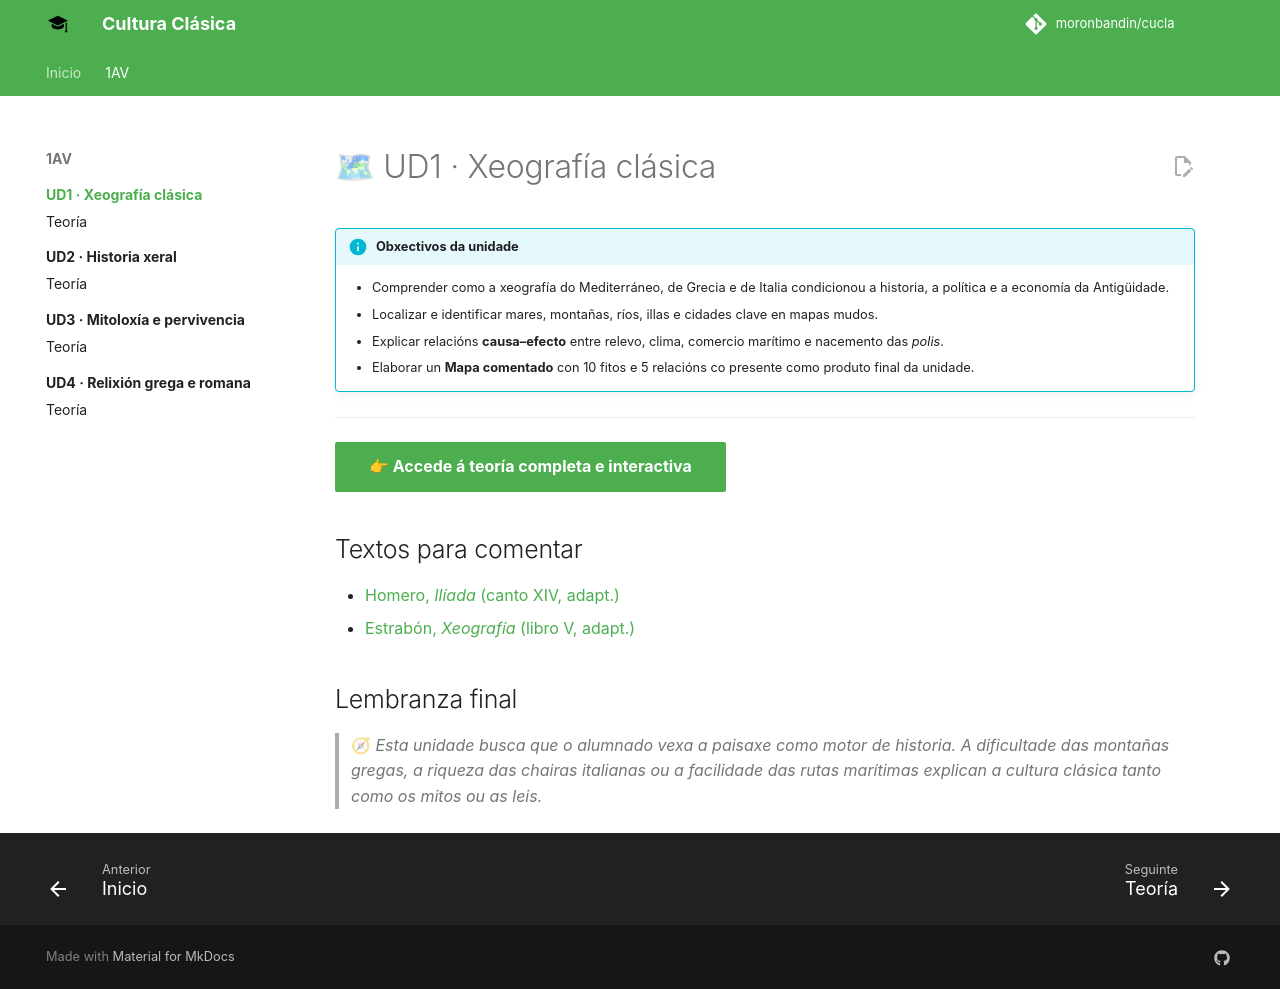

repository: moronbandin/cucla · page: UNIDADES/1AV/1/index.html · generator: mkdocs

# 🗺 UD1 · Xeografía clásica

!!! info "Obxectivos da unidade"
    - Comprender como a xeografía do Mediterráneo, de Grecia e de Italia condicionou a historia, a política e a economía da Antigüidade.
    - Localizar e identificar mares, montañas, ríos, illas e cidades clave en mapas mudos.
    - Explicar relacións **causa–efecto** entre relevo, clima, comercio marítimo e nacemento das *polis*.
    - Elaborar un **Mapa comentado** con 10 fitos e 5 relacións co presente como produto final da unidade.

---

[👉 Accede á teoría completa e interactiva](./teoria/index.md){ .md-button .md-button--primary }

## Textos para comentar

- [Homero, *Ilíada* (canto XIV, adapt.)](../textos/homero_ilida.md)
- [Estrabón, *Xeografía* (libro V, adapt.)](../textos/estrabon_xeografia.md)

## Lembranza final

> 🧭 *Esta unidade busca que o alumnado vexa a paisaxe como motor de historia. A dificultade das montañas gregas, a riqueza das chairas italianas ou a facilidade das rutas marítimas explican a cultura clásica tanto como os mitos ou as leis.*  
